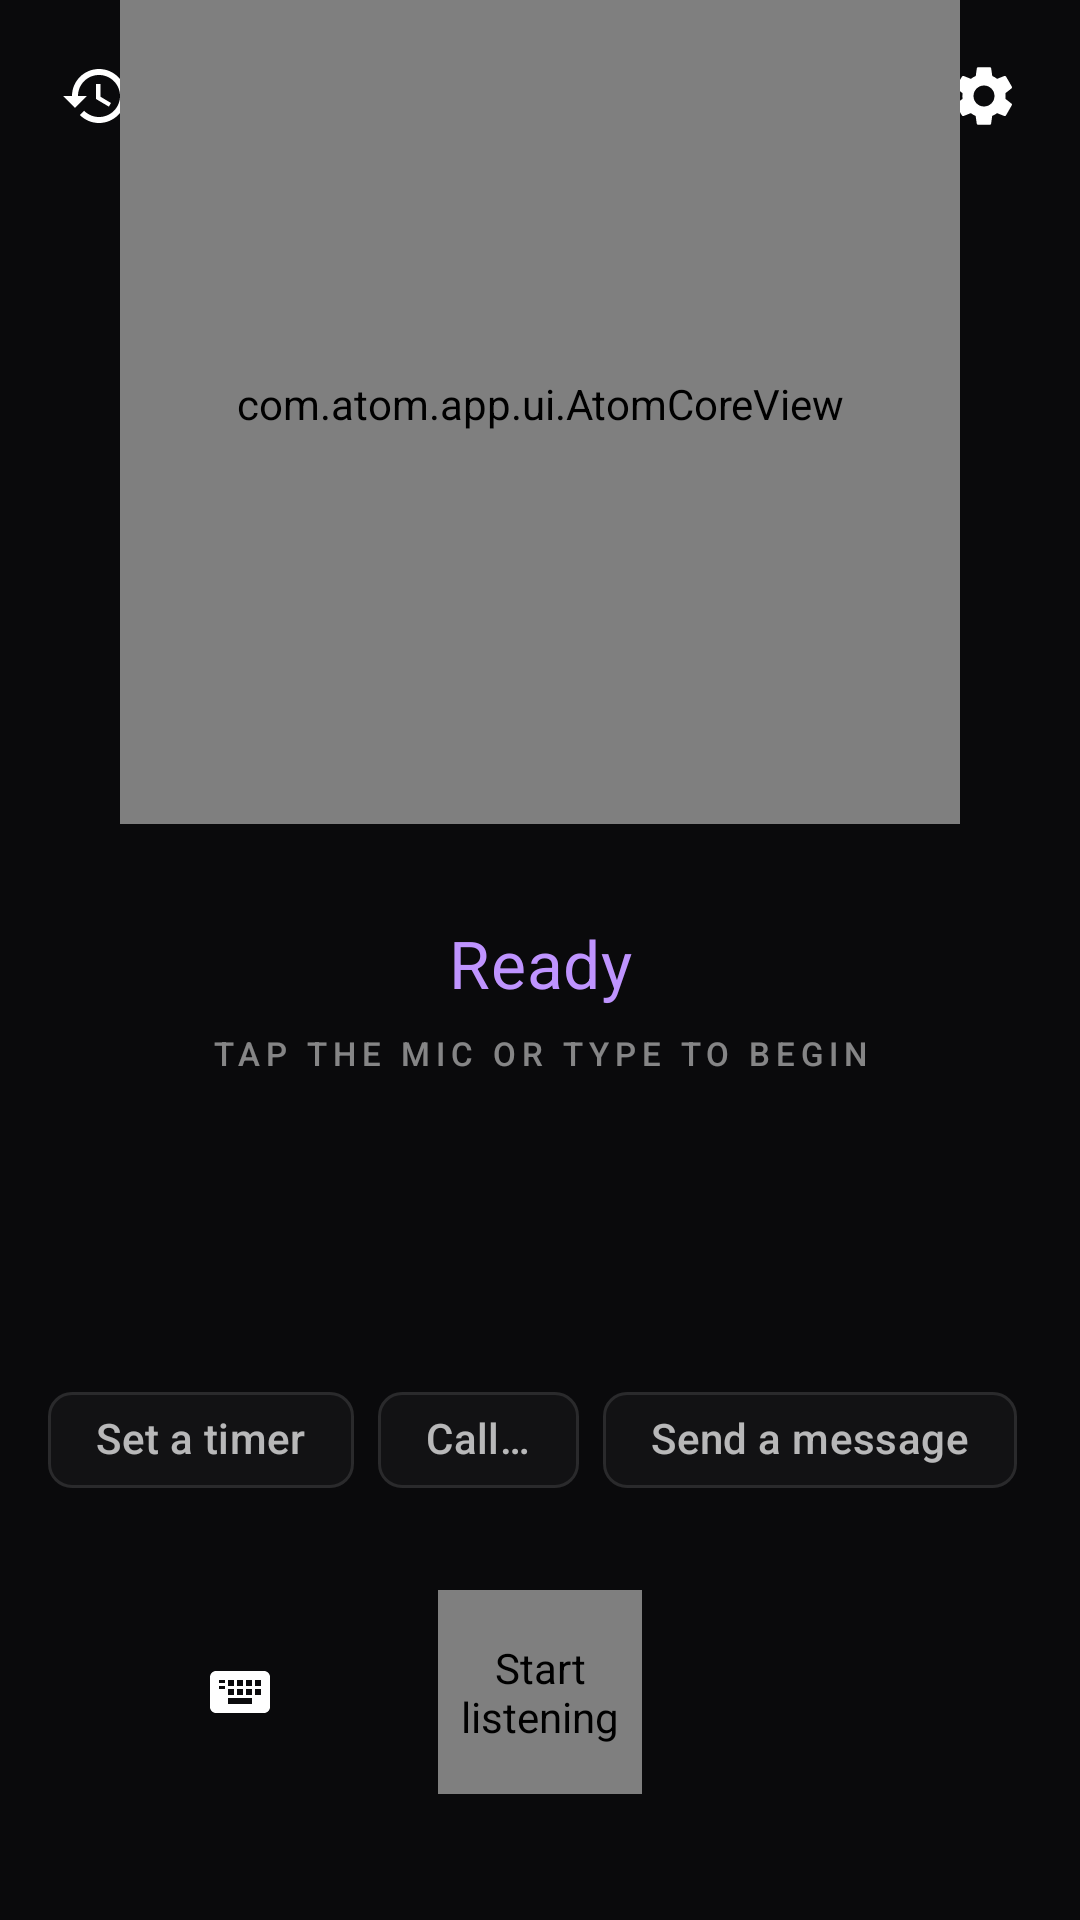

Android layout source for this screen:
<!-- AndroidManifest.xml: application theme Theme.AtomApp -->
<!-- res/layout/activity_main.xml -->
<?xml version="1.0" encoding="utf-8"?>
<androidx.constraintlayout.widget.ConstraintLayout xmlns:android="http://schemas.android.com/apk/res/android"
    xmlns:app="http://schemas.android.com/apk/res-auto"
    xmlns:tools="http://schemas.android.com/tools"
    android:layout_width="match_parent"
    android:layout_height="match_parent"
    android:fitsSystemWindows="true"
    tools:context=".MainActivity">

    <ImageButton
        android:id="@+id/btn_history"
        style="@style/Widget.Atom.IconButton.Ghost"
        android:layout_marginStart="@dimen/space_s"
        android:layout_marginTop="@dimen/space_s"
        android:contentDescription="@string/cd_history"
        android:src="@drawable/ic_history"
        app:layout_constraintStart_toStartOf="parent"
        app:layout_constraintTop_toTopOf="parent" />

    <TextView
        android:id="@+id/wordmark"
        android:layout_width="wrap_content"
        android:layout_height="wrap_content"
        android:text="@string/wordmark"
        android:textAppearance="@style/TextAppearance.Atom.Wordmark"
        app:layout_constraintBottom_toBottomOf="@+id/btn_history"
        app:layout_constraintEnd_toEndOf="parent"
        app:layout_constraintStart_toStartOf="parent"
        app:layout_constraintTop_toTopOf="@+id/btn_history" />

    <ImageButton
        android:id="@+id/btn_settings"
        style="@style/Widget.Atom.IconButton.Ghost"
        android:layout_marginTop="@dimen/space_s"
        android:layout_marginEnd="@dimen/space_s"
        android:contentDescription="@string/cd_settings"
        android:src="@drawable/ic_settings"
        app:layout_constraintEnd_toEndOf="parent"
        app:layout_constraintTop_toTopOf="parent" />

    <androidx.constraintlayout.widget.Guideline
        android:id="@+id/guide_core_center"
        android:layout_width="wrap_content"
        android:layout_height="wrap_content"
        android:orientation="horizontal"
        app:layout_constraintGuide_percent="0.42" />

    

    <com.atom.app.ui.AtomCoreView
        android:id="@+id/atom_core_animation"
        android:layout_width="@dimen/core_size"
        android:layout_height="@dimen/core_size"
        app:layout_constraintBottom_toBottomOf="@+id/guide_core_center"
        app:layout_constraintEnd_toEndOf="parent"
        app:layout_constraintStart_toStartOf="parent"
        app:layout_constraintTop_toTopOf="parent" />

    <TextView
        android:id="@+id/status_text"
        android:layout_width="wrap_content"
        android:layout_height="wrap_content"
        android:layout_marginTop="@dimen/space_xl"
        android:gravity="center"
        android:text="@string/status_idle"
        android:textAppearance="@style/TextAppearance.Atom.Status"
        app:layout_constraintEnd_toEndOf="parent"
        app:layout_constraintStart_toStartOf="parent"
        app:layout_constraintTop_toBottomOf="@+id/atom_core_animation" />

    <TextView
        android:id="@+id/sub_status_text"
        android:layout_width="wrap_content"
        android:layout_height="wrap_content"
        android:layout_marginTop="@dimen/space_s"
        android:gravity="center"
        android:text="@string/sub_status_tap_mic"
        android:textAppearance="@style/TextAppearance.Atom.Overline"
        app:layout_constraintEnd_toEndOf="parent"
        app:layout_constraintStart_toStartOf="parent"
        app:layout_constraintTop_toBottomOf="@+id/status_text" />

    
    <HorizontalScrollView
        android:id="@+id/quick_actions_scroll"
        android:layout_width="match_parent"
        android:layout_height="wrap_content"
        android:layout_marginBottom="@dimen/space_m"
        android:fillViewport="true"
        android:paddingHorizontal="@dimen/space_m"
        android:scrollbars="none"
        app:layout_constraintBottom_toTopOf="@+id/control_row"
        app:layout_constraintEnd_toEndOf="parent"
        app:layout_constraintStart_toStartOf="parent">

        <com.google.android.material.chip.ChipGroup
            android:id="@+id/quick_actions"
            android:layout_width="wrap_content"
            android:layout_height="wrap_content"
            app:singleLine="true">

            <com.google.android.material.chip.Chip
                android:id="@+id/chip_timer"
                style="@style/Widget.Atom.Chip"
                android:layout_width="wrap_content"
                android:layout_height="wrap_content"
                android:text="@string/chip_timer" />

            <com.google.android.material.chip.Chip
                android:id="@+id/chip_call"
                style="@style/Widget.Atom.Chip"
                android:layout_width="wrap_content"
                android:layout_height="wrap_content"
                android:text="@string/chip_call" />

            <com.google.android.material.chip.Chip
                android:id="@+id/chip_message"
                style="@style/Widget.Atom.Chip"
                android:layout_width="wrap_content"
                android:layout_height="wrap_content"
                android:text="@string/chip_message" />

            <com.google.android.material.chip.Chip
                android:id="@+id/chip_wifi"
                style="@style/Widget.Atom.Chip"
                android:layout_width="wrap_content"
                android:layout_height="wrap_content"
                android:text="@string/chip_wifi" />

            <com.google.android.material.chip.Chip
                android:id="@+id/chip_flashlight"
                style="@style/Widget.Atom.Chip"
                android:layout_width="wrap_content"
                android:layout_height="wrap_content"
                android:text="@string/chip_flashlight" />
        </com.google.android.material.chip.ChipGroup>
    </HorizontalScrollView>

    
    <include
        layout="@layout/view_input_bar"
        android:layout_width="0dp"
        android:layout_height="wrap_content"
        android:layout_marginStart="@dimen/space_m"
        android:layout_marginEnd="@dimen/space_m"
        android:layout_marginBottom="@dimen/space_m"
        android:visibility="gone"
        app:layout_constraintBottom_toTopOf="@+id/quick_actions_scroll"
        app:layout_constraintEnd_toEndOf="parent"
        app:layout_constraintStart_toStartOf="parent" />

    <LinearLayout
        android:id="@+id/control_row"
        android:layout_width="match_parent"
        android:layout_height="wrap_content"
        android:layout_marginBottom="@dimen/space_xl"
        android:clipChildren="false"
        android:clipToPadding="false"
        android:gravity="center"
        android:orientation="horizontal"
        app:layout_constraintBottom_toBottomOf="parent"
        app:layout_constraintEnd_toEndOf="parent"
        app:layout_constraintStart_toStartOf="parent">

        <ImageButton
            android:id="@+id/btn_keyboard"
            style="@style/Widget.Atom.IconButton.Ghost"
            android:layout_marginEnd="@dimen/space_xl"
            android:contentDescription="@string/cd_keyboard"
            android:src="@drawable/ic_keyboard"
            android:tint="@color/on_surface_label" />

        
        <FrameLayout
            android:layout_width="@dimen/mic_touch_size"
            android:layout_height="@dimen/mic_touch_size"
            android:clipChildren="false"
            android:clipToPadding="false">

            
            <com.atom.app.ui.MicButton
                android:id="@+id/btn_mic"
                android:layout_width="@dimen/mic_fab_size"
                android:layout_height="@dimen/mic_fab_size"
                android:layout_gravity="center"
                android:background="@drawable/bg_mic_fab"
                android:contentDescription="@string/cd_mic"
                android:scaleType="centerInside"
                android:src="@drawable/ic_mic"
                app:tint="@color/on_accent" />
        </FrameLayout>

        <ImageButton
            android:id="@+id/btn_volume"
            style="@style/Widget.Atom.IconButton.Ghost"
            android:layout_marginStart="@dimen/space_xl"
            android:contentDescription="@string/cd_volume"
            android:src="@drawable/ic_volume"
            android:tint="@color/on_surface_label" />
    </LinearLayout>

</androidx.constraintlayout.widget.ConstraintLayout>
<!-- res/layout/view_input_bar.xml (included above) -->
<?xml version="1.0" encoding="utf-8"?>
<LinearLayout xmlns:android="http://schemas.android.com/apk/res/android"
    xmlns:app="http://schemas.android.com/apk/res-auto"
    android:id="@+id/input_bar_root"
    android:layout_width="match_parent"
    android:layout_height="wrap_content"
    android:background="@drawable/bg_pill_input"
    android:gravity="center_vertical"
    android:minHeight="@dimen/input_bar_height"
    android:orientation="horizontal"
    android:paddingStart="@dimen/space_m"
    android:paddingEnd="@dimen/space_xs">

    <EditText
        android:id="@+id/input_edit_text"
        style="@style/Widget.Atom.Input"
        android:layout_width="0dp"
        android:layout_height="wrap_content"
        android:layout_weight="1"
        android:hint="@string/input_hint"
        android:imeOptions="actionSend"
        android:paddingHorizontal="@dimen/space_s"
        android:paddingVertical="@dimen/space_s" />

    
    <ImageButton
        android:id="@+id/input_send"
        android:layout_width="@dimen/touch_target"
        android:layout_height="@dimen/touch_target"
        android:layout_marginEnd="@dimen/space_xs"
        android:background="@drawable/bg_send_button"
        android:contentDescription="@string/cd_send"
        android:padding="@dimen/space_s"
        android:scaleType="fitCenter"
        android:src="@drawable/ic_send"
        app:tint="@color/on_accent" />

</LinearLayout>
<!-- resources referenced by this layout -->
<resources>
  <color name="on_accent">#0A0A0C</color>
  <color name="on_surface_label">#80FFFFFF</color>
  <dimen name="core_size">280dp</dimen>
  <dimen name="input_bar_height">56dp</dimen>
  <dimen name="mic_fab_size">68dp</dimen>
  <dimen name="mic_touch_size">88dp</dimen>
  <dimen name="space_m">16dp</dimen>
  <dimen name="space_s">8dp</dimen>
  <dimen name="space_xl">32dp</dimen>
  <dimen name="space_xs">4dp</dimen>
  <dimen name="touch_target">48dp</dimen>
  <string name="cd_history">History</string>
  <string name="cd_keyboard">Type a message</string>
  <string name="cd_mic">Start listening</string>
  <string name="cd_send">Send</string>
  <string name="cd_settings">Settings</string>
  <string name="cd_volume">Volume</string>
  <string name="chip_call">Call…</string>
  <string name="chip_flashlight">Flashlight</string>
  <string name="chip_message">Send a message</string>
  <string name="chip_timer">Set a timer</string>
  <string name="chip_wifi">Wi-Fi</string>
  <string name="input_hint">Ask Atom…</string>
  <string name="status_idle">Ready</string>
  <string name="sub_status_tap_mic">Tap the mic or type to begin</string>
  <string name="wordmark">ATOM</string>
  <style name="TextAppearance.Atom.Status" parent="TextAppearance.Material3.TitleLarge">
          <item name="android:fontFamily">serif</item>
          <item name="android:textSize">@dimen/text_status</item>
          <item name="android:textColor">@color/accent</item>
          <item name="android:letterSpacing">0.01</item>
      </style>
  <color name="accent_bright">#D6B8FF</color>
  <color name="accent">#BF94FF</color>
  <color name="accent_deep">#8C5CF0</color>
  <color name="surface_2">#191920</color>
  <dimen name="radius_pill">28dp</dimen>
  <color name="accent_glow_soft">#0DBF94FF</color>
  <color name="surface_1">#121214</color>
  <color name="surface_border">#1AFFFFFF</color>
  <color name="ripple_light">#1FFFFFFF</color>
  <color name="white">#FFFFFF</color>
  <dimen name="text_overline">11sp</dimen>
  <dimen name="text_status">22sp</dimen>
  <dimen name="text_wordmark">26sp</dimen>
  <color name="on_surface_high">#FFFFFFFF</color>
  <color name="on_surface_medium">#B3FFFFFF</color>
  <color name="ripple_accent">#33BF94FF</color>
  <style name="TextAppearance.Atom.Label" parent="TextAppearance.Material3.LabelLarge">
          <item name="android:fontFamily">sans-serif-medium</item>
          <item name="android:textSize">@dimen/text_label</item>
          <item name="android:textColor">@color/on_surface_high</item>
          <item name="android:letterSpacing">0.01</item>
      </style>
  <dimen name="text_body">16sp</dimen>
  <color name="on_surface_disabled">#61FFFFFF</color>
  <color name="status_error">#FF8A80</color>
  <color name="deep_onyx">#0A0A0C</color>
  <style name="TextAppearance.Atom.Title" parent="TextAppearance.Material3.TitleMedium">
          <item name="android:fontFamily">serif</item>
          <item name="android:textSize">@dimen/text_title</item>
          <item name="android:textColor">@color/on_surface_high</item>
          <item name="android:letterSpacing">0.04</item>
      </style>
  <style name="TextAppearance.Atom.Body" parent="TextAppearance.Material3.BodyLarge">
          <item name="android:fontFamily">sans-serif</item>
          <item name="android:textSize">@dimen/text_body</item>
          <item name="android:textColor">@color/on_surface_high</item>
          <item name="android:lineSpacingMultiplier">1.2</item>
      </style>
  <style name="TextAppearance.Atom.Caption" parent="TextAppearance.Material3.BodySmall">
          <item name="android:fontFamily">sans-serif</item>
          <item name="android:textSize">@dimen/text_caption</item>
          <item name="android:textColor">@color/on_surface_label</item>
      </style>
  <dimen name="text_label">14sp</dimen>
  <dimen name="text_display">30sp</dimen>
  <dimen name="text_title">20sp</dimen>
  <dimen name="text_caption">12sp</dimen>
</resources>
